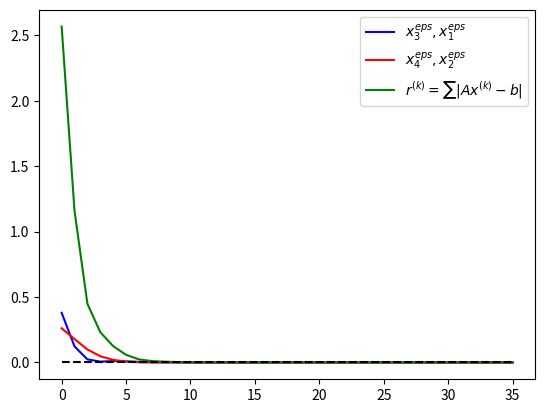

Recreate this plot in Python.
import numpy as np
from scipy.linalg import solve, inv
from matplotlib import pyplot as plt


np.set_printoptions(precision=11)
A = np.matrix([[1.362, 0.432, -0.599, 0.202],
               [0.202, 1.362, 0.432, -0.599],
               [-0.599, 0.202, 1.362, 0.432],
               [0.432, -0.599, 0.202, 1.362]])

b = np.array([1.941, -0.230, -1.941, 0.230])
x = solve(A, b)
x0 = np.array([1.941, -0.230, -1.941, 0.230])
D = np.diag(np.diag(A))


# Проверка на свойство диагонального преобладания
def diag_dom(A):
    for i in range(0, A.shape[0]):
        if A[i, i] < sum([abs(A[i, j]) / 2 for j in range(0, A.shape[0]) if i != j]):
            return False
    print('Достаточное условие сходимости выполнено')
    return True


def iterate(x_k):
    x_next = np.array([])
    for i in range(0, np.size(x_k)):
        summa = (sum([A[i, j] * x_k[j]
                 for j in range(0, np.size(x_k))])) - b[i]
        value = x_k[i] - 1 / A[i, i] * summa
        x_next = np.append(x_next, value)
    return x_next


print(f'Норма матрицы перехода итер. метода (l1) = {np.linalg.norm(np.eye(A.shape[0]) - inv(D) * A, ord = 1)}')
print(f'Норма матрицы перехода итер. метода (l2) = {np.linalg.norm(np.eye(A.shape[0]) - inv(D) * A, ord = 2)}')
print(f'Норма матрицы перехода итер. метода (l_inf) = {np.linalg.norm(np.eye(A.shape[0]) - inv(D) * A, ord = np.inf)}')
it = 1
diff = 200
if not diag_dom(A):
    print('Достаточное условие сходимости не выполнено')

x1_eps = np.array([])
x2_eps = np.array([])
x3_eps = np.array([])
x4_eps = np.array([])
r = np.array([])
while diff > pow(10, -11):
    xn = iterate(x0)
    diff = np.max(np.abs(xn - x0))
    x0 = xn
    print(f'{it + 1}. {xn}')
    x1_eps = np.append(x1_eps, abs(xn[0] - x[0]))
    x2_eps = np.append(x2_eps, abs(xn[1] - x[1]))
    x3_eps = np.append(x3_eps, abs(xn[2] - x[2]))
    x4_eps = np.append(x4_eps, abs(xn[3] - x[3]))
    r = np.append(r, np.sum(np.abs((A * xn.reshape(4, 1) - b.reshape(4, 1)).reshape(1, 4))))
    it += 1

root = xn
print(f'SciPy.Linalg solution (0.0024784460000000005 sec.):'
      f'\n{x}\nJacobi solution (0.0034776419999999995 sec.):\n{xn}'
      f'\nНевязка на последней итерации = {r[it - 2]}')

plt.plot(np.arange(0, it - 1), x3_eps, color = 'blue', label = r'$x_{3}^{eps}, x_{1}^{eps}$')
plt.plot(np.arange(0, it - 1), x4_eps, color = 'red', label = r'$x_{4}^{eps}, x_{2}^{eps}$')
plt.plot(np.arange(0, it - 1), r, color = 'green', label = r'$r^{(k)} = \sum|Ax^{(k)} - b|$')
plt.hlines(0, 0, it - 2, color = 'black', linestyles = '--')
plt.legend()
plt.show()
